Photos from the image-classification dataset "preprocessed_data" in the GitHub repository JamesEdLemaitre/Classification-of-plankton-from-ZooCAM-images. Its 14 classes are: Physonectae, tail Appendicularia, other Siphonophorae, Harpacticoida, empty Harpacticoida, comb Ctenophora, larvae Echinodermata, Noctiluca, detritus, empty Copepoda, Oncaea, Euchaeta, Diatoma tenuis, Acartiidae.

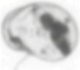
Label: Noctiluca

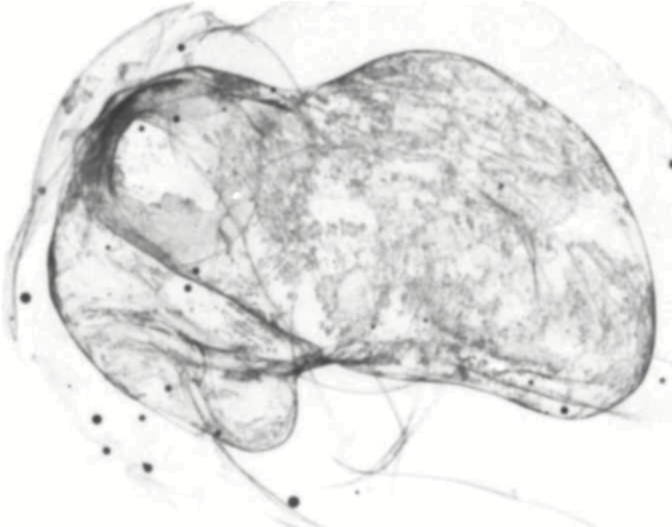
Label: Physonectae

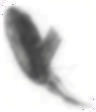
Label: Acartiidae

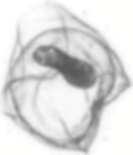
Label: other Siphonophorae

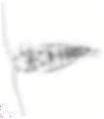
Label: empty Copepoda

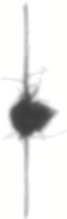
Label: Euchaeta
